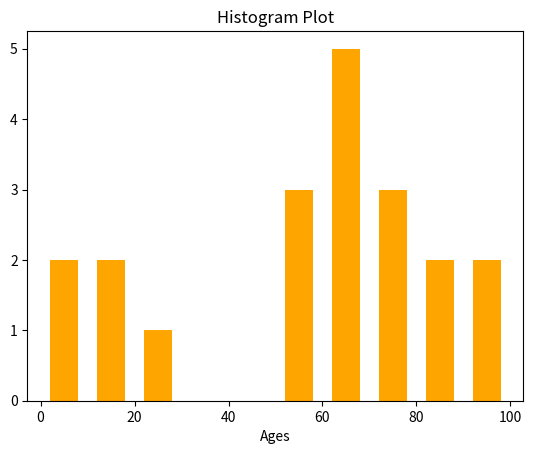

Write the Python code that produced this figure.
import random
import matplotlib.pyplot as plt

ages = random.sample(range(1, 100), 20)
print(ages)
bins = 10

ranges = (0, 100)

plt.hist(ages, bins, ranges, color=['orange'], rwidth=0.6, histtype='bar')
plt.xlabel('Ages')
plt.title("Histogram Plot")
plt.show()
